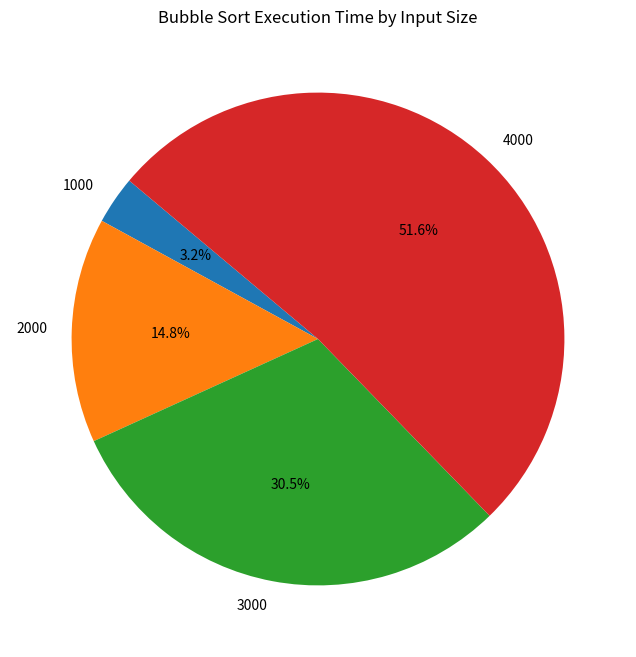

Write Python code to recreate this figure.
import time
import random
import pandas as pd
import matplotlib.pyplot as plt

def bubble_sort(arr):
    n = len(arr)
    for i in range(n):
        for j in range(0, n-i-1):
            if arr[j] > arr[j+1]:
                arr[j], arr[j+1] = arr[j+1], arr[j]

# Random lists of different sizes
input_sizes = [1000,2000,3000,4000]

#List of the Execution times for the different execution times
execution_times = []

#List of the unsorted numbers
unsorted_arrays = []

#List of sorted numbers
sorted_arrays = []

for size in input_sizes:

    # Generating an array of random numbers based on the input size
    arr = random.sample(range(10000), size)

    unsorted_arrays.append(arr.copy())  # Store the unsorted array
    start_time = time.time()

    #sorting the array of numbers
    bubble_sort(arr)

    end_time = time.time()

    execution_times.append(end_time - start_time)# Store the different execution time of different input size

    sorted_arrays.append(arr)  # Store the sorted array



# Print the unsorted and sorted arrays
for size, unsorted_arr, sorted_arr in zip(input_sizes, unsorted_arrays, sorted_arrays):
    print(f"\nUnsorted array of size {size}:")
    print(", ".join(map(str, unsorted_arr[:4])) + ", ..., " + ", ".join(map(str, unsorted_arr[-4:])))
    print(f"Sorted array of size {size}:")
    print(", ".join(map(str, sorted_arr[:4])) + ", ..., " + ", ".join(map(str, sorted_arr[-4:])))

# Print the results

df = pd.DataFrame({
    'Input Size': input_sizes,
    'Execution Time (seconds)': execution_times
})

# Print the DataFrame
print()
print()
print(df.to_string(index = False))

import time
import random
import pandas as pd
import matplotlib.pyplot as plt

def bubble_sort(arr):
    n = len(arr)
    for i in range(n):
        for j in range(0, n-i-1):
            if arr[j] > arr[j+1]:
                arr[j], arr[j+1] = arr[j+1], arr[j]

# Sizes of the input arrays
input_sizes = [1000, 2000, 3000, 4000]

# Lists to store execution times, unsorted arrays, and sorted arrays
execution_times = []
unsorted_arrays = []
sorted_arrays = []

# Perform sorting and time the execution
for size in input_sizes:
    arr = random.sample(range(10000), size)  # Generate unique random numbers
    unsorted_arrays.append(arr.copy())  # Store the unsorted array
    
    start_time = time.time()
    bubble_sort(arr)  # Sort the array
    end_time = time.time()
    
    execution_times.append(end_time - start_time)  # Record the execution time
    sorted_arrays.append(arr)  # Store the sorted array

# Print a summary of unsorted and sorted arrays
for size, unsorted_arr, sorted_arr in zip(input_sizes, unsorted_arrays, sorted_arrays):
    print(f"\nUnsorted array of size {size}:")
    print(", ".join(map(str, unsorted_arr[:4])) + ", ..., " + ", ".join(map(str, unsorted_arr[-4:])))
    print(f"Sorted array of size {size}:")
    print(", ".join(map(str, sorted_arr[:4])) + ", ..., " + ", ".join(map(str, sorted_arr[-4:])))

# Create a DataFrame for the results
df = pd.DataFrame({
    'Input Size': input_sizes,
    'Execution Time (seconds)': execution_times
})

# Print the DataFrame
print()
print(df.to_string(index=False))

# Plot a pie chart
plt.figure(figsize=(8, 8))
plt.pie(df['Execution Time (seconds)'], labels=df['Input Size'], autopct='%1.1f%%', startangle=140)
plt.title('Bubble Sort Execution Time by Input Size')
plt.show()
